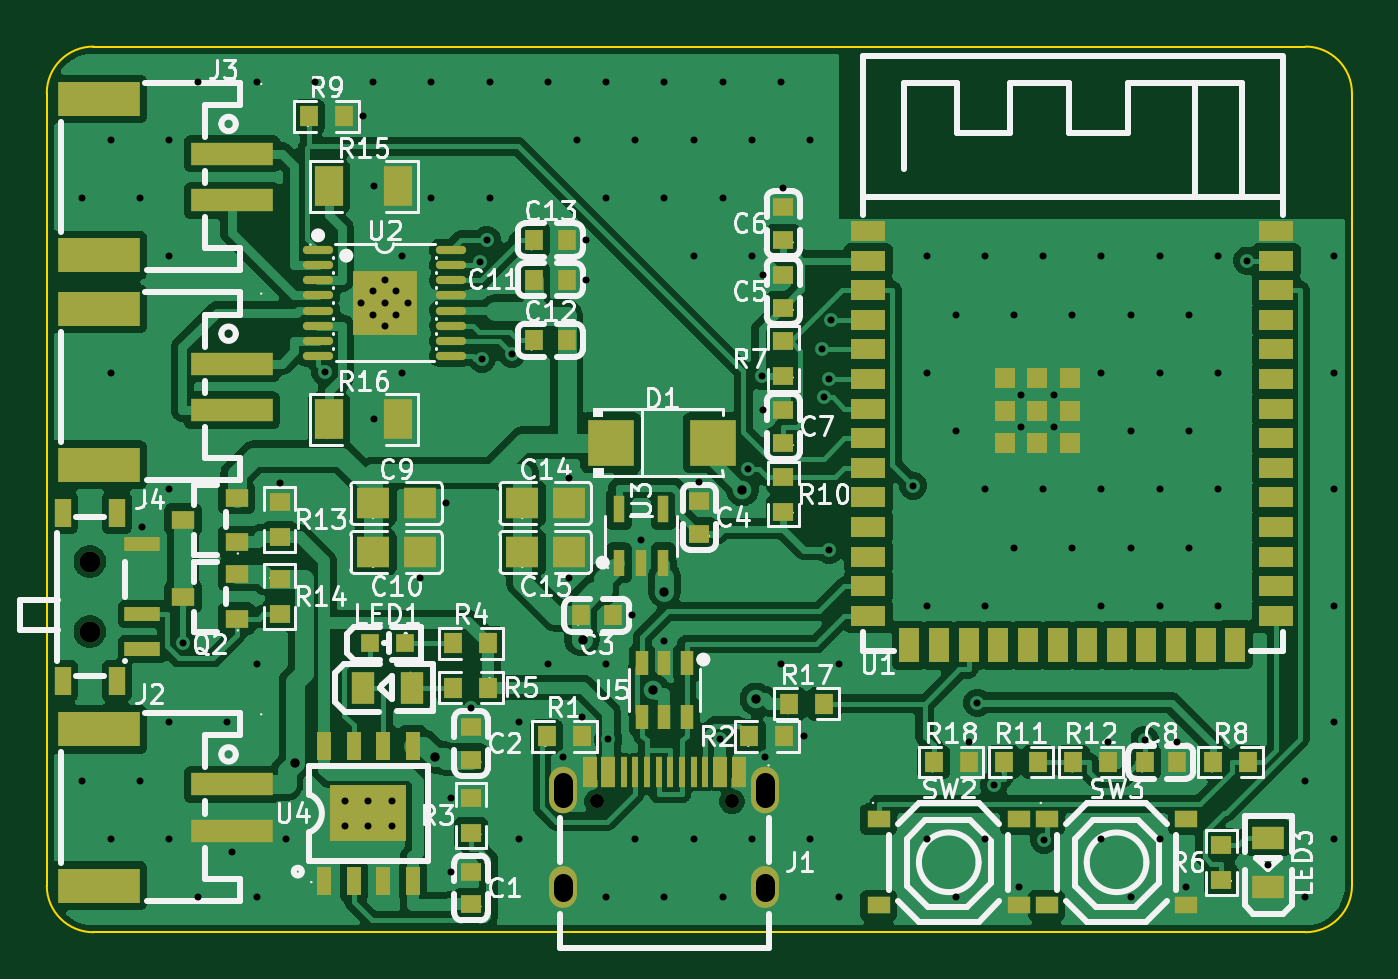
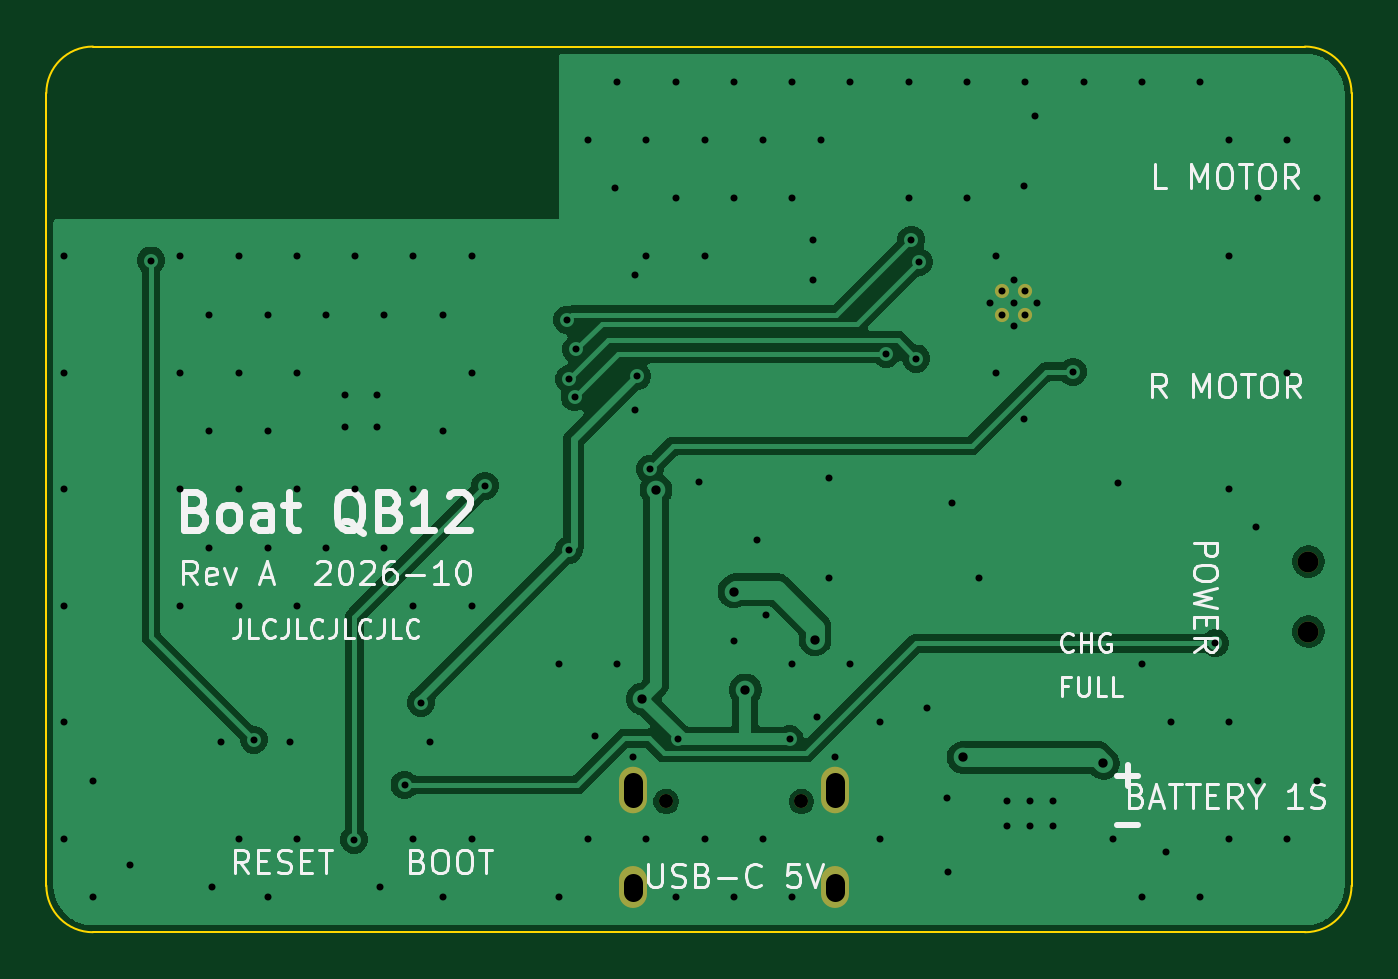
Circuit board: 11 layer files. Board 56.0 x 38.0 mm.
- bottom_copper: QB12-B_Cu.gbl (37849 bytes)
- bottom_mask: QB12-B_Mask.gbs (901 bytes)
- paste: QB12-B_Paste.gbp (485 bytes)
- bottom_silk: QB12-B_Silkscreen.gbo (34872 bytes)
- outline: QB12-Edge_Cuts.gm1 (927 bytes)
- top_copper: QB12-F_Cu.gtl (134902 bytes)
- top_mask: QB12-F_Mask.gts (7304 bytes)
- paste: QB12-F_Paste.gtp (7042 bytes)
- top_silk: QB12-F_Silkscreen.gto (93862 bytes)
- drill: QB12-NPTH.drl (436 bytes)
- drill: QB12-PTH.drl (2732 bytes)

=== bottom_copper: QB12-B_Cu.gbl (37849 bytes, source omitted) ===
=== bottom_mask: QB12-B_Mask.gbs ===
G04 #@! TF.GenerationSoftware,KiCad,Pcbnew,10.0.6*
G04 #@! TF.CreationDate,2026-10-20T19:00:04+08:00*
G04 #@! TF.ProjectId,QB12,51423132-2e6b-4696-9361-645f70636258,rev?*
G04 #@! TF.SameCoordinates,Original*
G04 #@! TF.FileFunction,Soldermask,Bot*
G04 #@! TF.FilePolarity,Negative*
%FSLAX46Y46*%
G04 Gerber Fmt 4.6, Leading zero omitted, Abs format (unit mm)*
G04 Created by KiCad (PCBNEW 10.0.6) date 2026-10-20 19:00:04*
%MOMM*%
%LPD*%
G01*
G04 APERTURE LIST*
%ADD10C,0.900000*%
%ADD11C,0.610000*%
%ADD12C,0.600000*%
%ADD13O,1.200000X2.000000*%
%ADD14O,1.200000X1.800000*%
G04 APERTURE END LIST*
D10*
X1850000Y15900000D03*
X1850000Y12900000D03*
D11*
X15000000Y27500000D03*
X14000000Y27500000D03*
X15000000Y26500000D03*
X14000000Y26500000D03*
D12*
X23600000Y5610000D03*
X29400000Y5610000D03*
D13*
X30830000Y6110000D03*
D14*
X30830000Y1930000D03*
X22170000Y1930000D03*
D13*
X22170000Y6110000D03*
M02*

=== paste: QB12-B_Paste.gbp ===
G04 #@! TF.GenerationSoftware,KiCad,Pcbnew,10.0.6*
G04 #@! TF.CreationDate,2026-10-20T19:00:04+08:00*
G04 #@! TF.ProjectId,QB12,51423132-2e6b-4696-9361-645f70636258,rev?*
G04 #@! TF.SameCoordinates,Original*
G04 #@! TF.FileFunction,Paste,Bot*
G04 #@! TF.FilePolarity,Positive*
%FSLAX46Y46*%
G04 Gerber Fmt 4.6, Leading zero omitted, Abs format (unit mm)*
G04 Created by KiCad (PCBNEW 10.0.6) date 2026-10-20 19:00:04*
%MOMM*%
%LPD*%
G01*
G04 APERTURE LIST*
G04 APERTURE END LIST*
M02*

=== bottom_silk: QB12-B_Silkscreen.gbo (34872 bytes, source omitted) ===
=== outline: QB12-Edge_Cuts.gm1 ===
G04 #@! TF.GenerationSoftware,KiCad,Pcbnew,10.0.6*
G04 #@! TF.CreationDate,2026-10-20T19:00:04+08:00*
G04 #@! TF.ProjectId,QB12,51423132-2e6b-4696-9361-645f70636258,rev?*
G04 #@! TF.SameCoordinates,Original*
G04 #@! TF.FileFunction,Profile,NP*
%FSLAX46Y46*%
G04 Gerber Fmt 4.6, Leading zero omitted, Abs format (unit mm)*
G04 Created by KiCad (PCBNEW 10.0.6) date 2026-10-20 19:00:04*
%MOMM*%
%LPD*%
G01*
G04 APERTURE LIST*
G04 #@! TA.AperFunction,Profile*
%ADD10C,0.100000*%
G04 #@! TD*
G04 APERTURE END LIST*
D10*
X0Y36000000D02*
G75*
G02*
X2000000Y38000000I2000000J0D01*
G01*
X0Y2000000D02*
X0Y36000000D01*
X2000000Y38000000D02*
X54000000Y38000000D01*
X2000000Y0D02*
G75*
G02*
X0Y2000000I0J2000000D01*
G01*
X54000000Y38000000D02*
G75*
G02*
X56000000Y36000000I0J-2000000D01*
G01*
X54000000Y0D02*
X2000000Y0D01*
X56000000Y36000000D02*
X56000000Y2000000D01*
X56000000Y2000000D02*
G75*
G02*
X54000000Y0I-2000000J0D01*
G01*
M02*

=== top_copper: QB12-F_Cu.gtl (134902 bytes, source omitted) ===
=== top_mask: QB12-F_Mask.gts (7304 bytes, source omitted) ===
=== paste: QB12-F_Paste.gtp (7042 bytes, source omitted) ===
=== top_silk: QB12-F_Silkscreen.gto (93862 bytes, source omitted) ===
=== drill: QB12-NPTH.drl ===
M48
; DRILL file KiCad 10.0.6 date 2026-10-20T19:00:04
; FORMAT={-:-/ absolute / metric / decimal}
; #@! TF.CreationDate,2026-10-20T19:00:04+08:00
; #@! TF.GenerationSoftware,Kicad,Pcbnew,10.0.6
; #@! TF.FileFunction,NonPlated,1,2,NPTH
FMAT,2
METRIC
; #@! TA.AperFunction,NonPlated,NPTH,ComponentDrill
T1C0.600
; #@! TA.AperFunction,NonPlated,NPTH,ComponentDrill
T2C0.900
%
G90
G05
T1
X23.6Y5.61
X29.4Y5.61
T2
X1.85Y15.9
X1.85Y12.9
M30

=== drill: QB12-PTH.drl ===
M48
; DRILL file KiCad 10.0.6 date 2026-10-20T19:00:04
; FORMAT={-:-/ absolute / metric / decimal}
; #@! TF.CreationDate,2026-10-20T19:00:04+08:00
; #@! TF.GenerationSoftware,Kicad,Pcbnew,10.0.6
; #@! TF.FileFunction,Plated,1,2,PTH
FMAT,2
METRIC
; #@! TA.AperFunction,Plated,PTH,ViaDrill
T1C0.300
; #@! TA.AperFunction,Plated,PTH,ComponentDrill
T2C0.300
; #@! TA.AperFunction,Plated,PTH,ViaDrill
T3C0.400
; #@! TA.AperFunction,Plated,PTH,ComponentDrill
T4C0.800
%
G90
G05
T1
X1.5Y31.5
X1.5Y6.5
X2.75Y34.0
X2.75Y24.0
X2.75Y4.0
X4.0Y31.5
X4.0Y6.5
X4.1Y17.37
X5.25Y34.0
X5.25Y29.0
X5.25Y19.0
X5.25Y9.0
X5.25Y4.0
X5.85Y12.4
X6.5Y36.5
X6.5Y1.5
X7.75Y9.0
X7.95Y3.43
X9.0Y36.5
X9.0Y11.5
X9.0Y1.5
X10.0Y19.273
X10.25Y4.0
X11.5Y36.5
X11.95Y24.047
X12.8Y5.65
X12.8Y4.55
X13.5Y27.0
X13.573Y35.0
X13.8Y5.65
X13.8Y4.55
X14.0Y36.5
X14.056Y32.0
X14.056Y22.0
X14.5Y28.0
X14.5Y27.0
X14.5Y26.0
X14.8Y5.65
X14.8Y4.55
X15.25Y29.0
X15.25Y24.0
X15.5Y27.0
X16.0Y15.205
X16.5Y36.5
X16.5Y31.5
X17.125Y18.4
X17.33Y2.6
X17.348Y5.75
X18.2Y9.62
X18.569Y28.753
X18.675Y24.615
X18.883Y29.711
X19.0Y36.5
X19.0Y31.5
X19.964Y24.821
X20.25Y9.0
X20.25Y4.0
X21.5Y36.5
X21.5Y11.5
X22.17Y7.522
X22.4Y19.495
X22.4Y15.205
X22.75Y34.0
X22.95Y9.252
X23.12Y29.7
X23.12Y28.0
X24.0Y36.5
X24.0Y31.5
X24.0Y11.5
X24.0Y1.5
X24.1Y8.27
X25.12Y13.6
X25.25Y34.0
X25.25Y4.0
X25.5Y16.848
X26.5Y36.5
X26.5Y31.5
X26.5Y12.506
X26.5Y1.5
X27.75Y34.0
X27.75Y29.0
X27.75Y4.0
X28.0Y19.32
X28.9Y8.27
X29.0Y36.5
X29.0Y31.5
X29.0Y1.5
X30.104Y19.872
X30.25Y34.0
X30.25Y29.0
X30.25Y4.0
X30.672Y23.85
X30.73Y28.2
X30.73Y22.4
X30.83Y7.522
X31.5Y36.5
X31.5Y11.5
X31.6Y31.92
X32.473Y8.4
X32.75Y34.0
X32.75Y4.0
X33.278Y25.01
X33.332Y22.957
X33.568Y16.415
X33.57Y23.74
X33.668Y26.28
X34.0Y11.5
X34.0Y1.5
X37.176Y19.155
X37.75Y29.0
X37.75Y24.0
X37.75Y14.0
X37.75Y4.0
X39.0Y26.5
X39.0Y21.5
X39.0Y1.5
X39.55Y8.152
X39.929Y9.849
X40.25Y29.0
X40.25Y19.0
X40.25Y14.0
X40.25Y4.0
X40.632Y6.322
X41.5Y26.5
X41.5Y16.5
X41.7Y1.945
X41.8Y23.07
X41.8Y21.67
X42.75Y29.0
X42.75Y19.0
X42.79Y3.969
X43.2Y23.07
X43.2Y21.67
X44.0Y26.5
X44.0Y16.5
X45.25Y29.0
X45.25Y24.0
X45.25Y19.0
X45.25Y14.0
X45.25Y4.0
X45.55Y8.152
X46.5Y26.5
X46.5Y21.5
X46.5Y16.5
X46.5Y1.5
X47.1Y8.263
X47.75Y29.0
X47.75Y24.0
X47.75Y19.0
X47.75Y14.0
X47.75Y4.0
X48.5Y8.17
X48.9Y1.945
X49.0Y26.5
X49.0Y21.5
X49.0Y16.5
X50.25Y29.0
X50.25Y24.0
X50.25Y19.0
X50.25Y14.0
X51.513Y28.82
X52.4Y2.87
X54.0Y6.5
X54.0Y1.5
X55.25Y29.0
X55.25Y24.0
X55.25Y19.0
X55.25Y14.0
X55.25Y9.0
X55.25Y4.0
T2
X14.0Y27.5
X14.0Y26.5
X15.0Y27.5
X15.0Y26.5
T3
X10.645Y7.246
X16.665Y7.508
X23.017Y12.548
X26.012Y10.4
X26.5Y14.613
X29.839Y18.975
X30.43Y10.013
T4
X22.17Y6.46G85X22.17Y5.76
G05
X22.17Y2.13G85X22.17Y1.73
G05
X30.83Y6.46G85X30.83Y5.76
G05
X30.83Y2.13G85X30.83Y1.73
G05
M30
